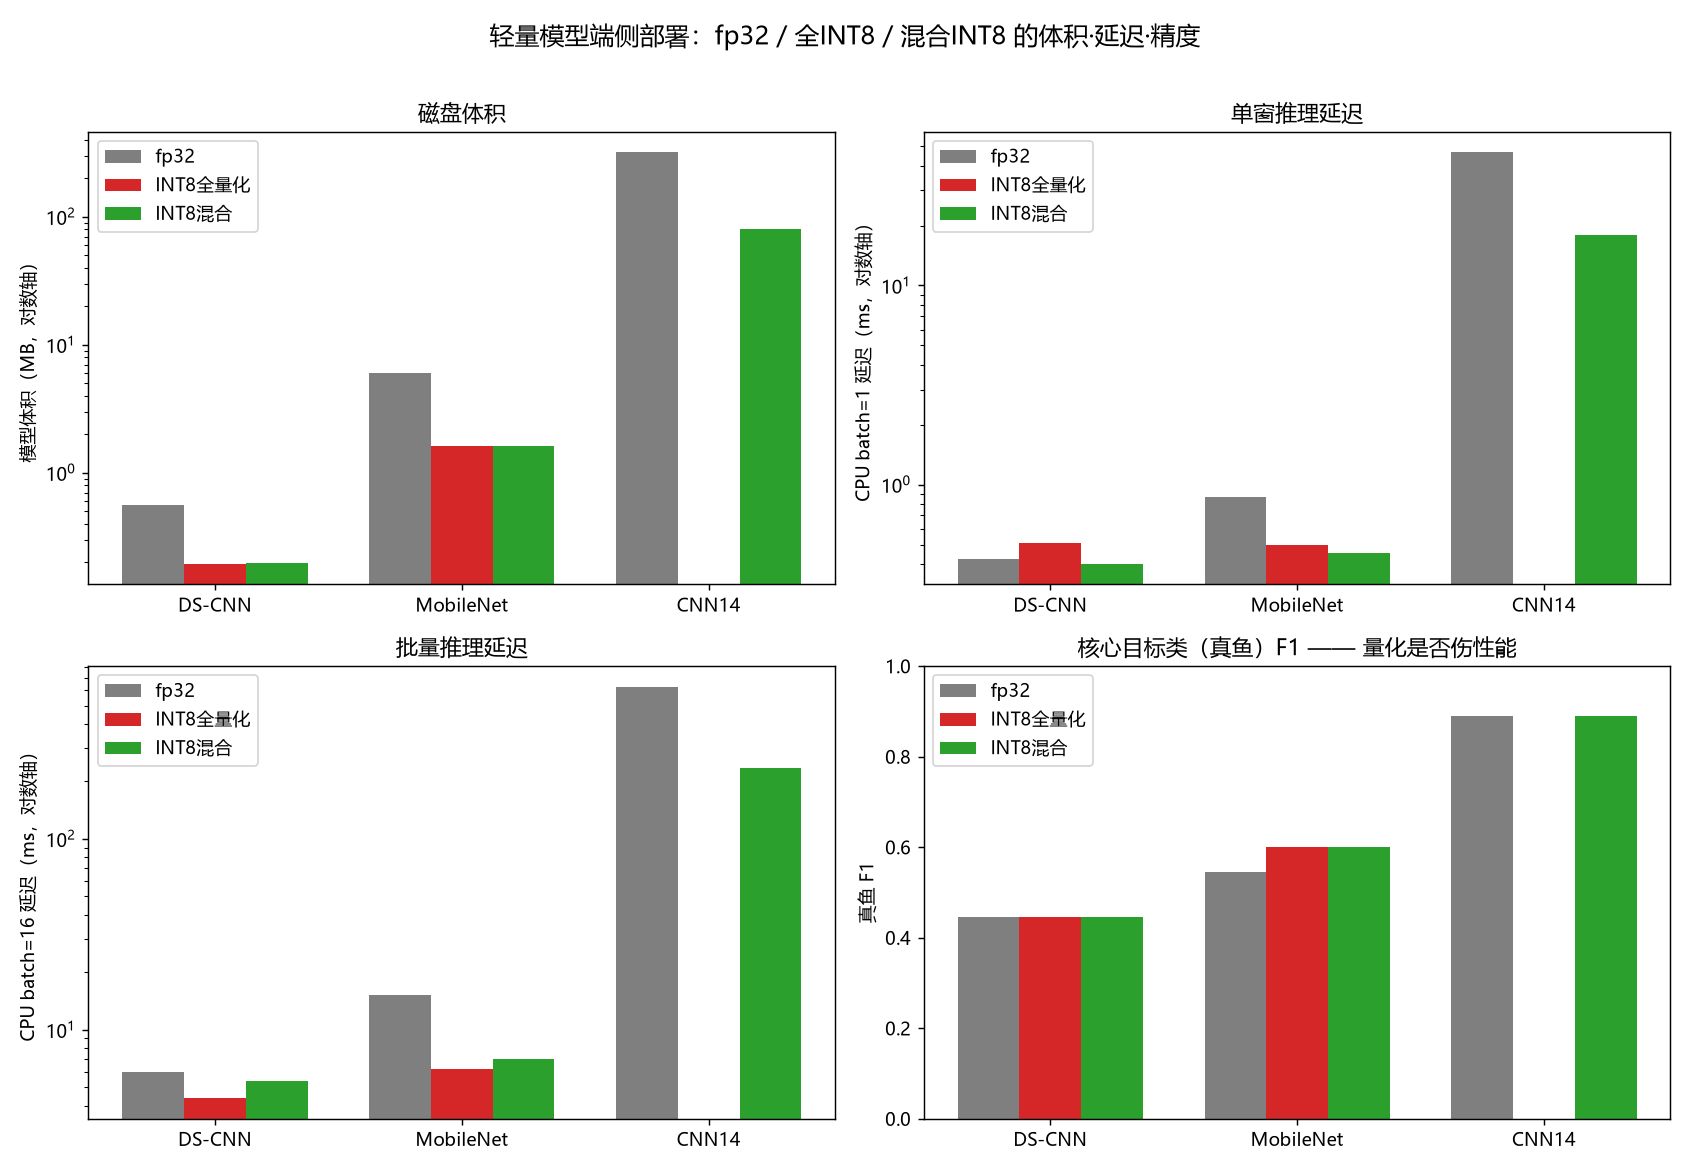

Source data for this figure (header and first rows):
模型, 版本, 大小(MB), CPU延迟b1(ms), CPU延迟b16(ms), 准确率, 真鱼精度, 召回, F1
DS-CNN, fp32, 0.56, 0.42, 6.00, 85%, 40%, 50%, 44%
DS-CNN, INT8全量化, 0.19, 0.51, 4.38, 82%, 40%, 50%, 44%
DS-CNN, INT8混合, 0.20, 0.40, 5.41, 85%, 40%, 50%, 44%
MobileNet, fp32, 6.05, 0.86, 15.13, 80%, 43%, 75%, 55%
MobileNet, INT8全量化, 1.62, 0.50, 6.20, 82%, 50%, 75%, 60%
MobileNet, INT8混合, 1.63, 0.45, 7.00, 80%, 50%, 75%, 60%
CNN14, fp32, 318.7, 46.64, 628.1, 85%, 80%, 100%, 89%
CNN14, INT8混合, 80.00, 17.95, 234.6, 85%, 80%, 100%, 89%
CNN14, INT8全量化, 掉精度(见19课), 掉精度(见19课), 掉精度(见19课), 掉精度(见19课), 掉精度(见19课), 掉精度(见19课), 掉精度(见19课)
